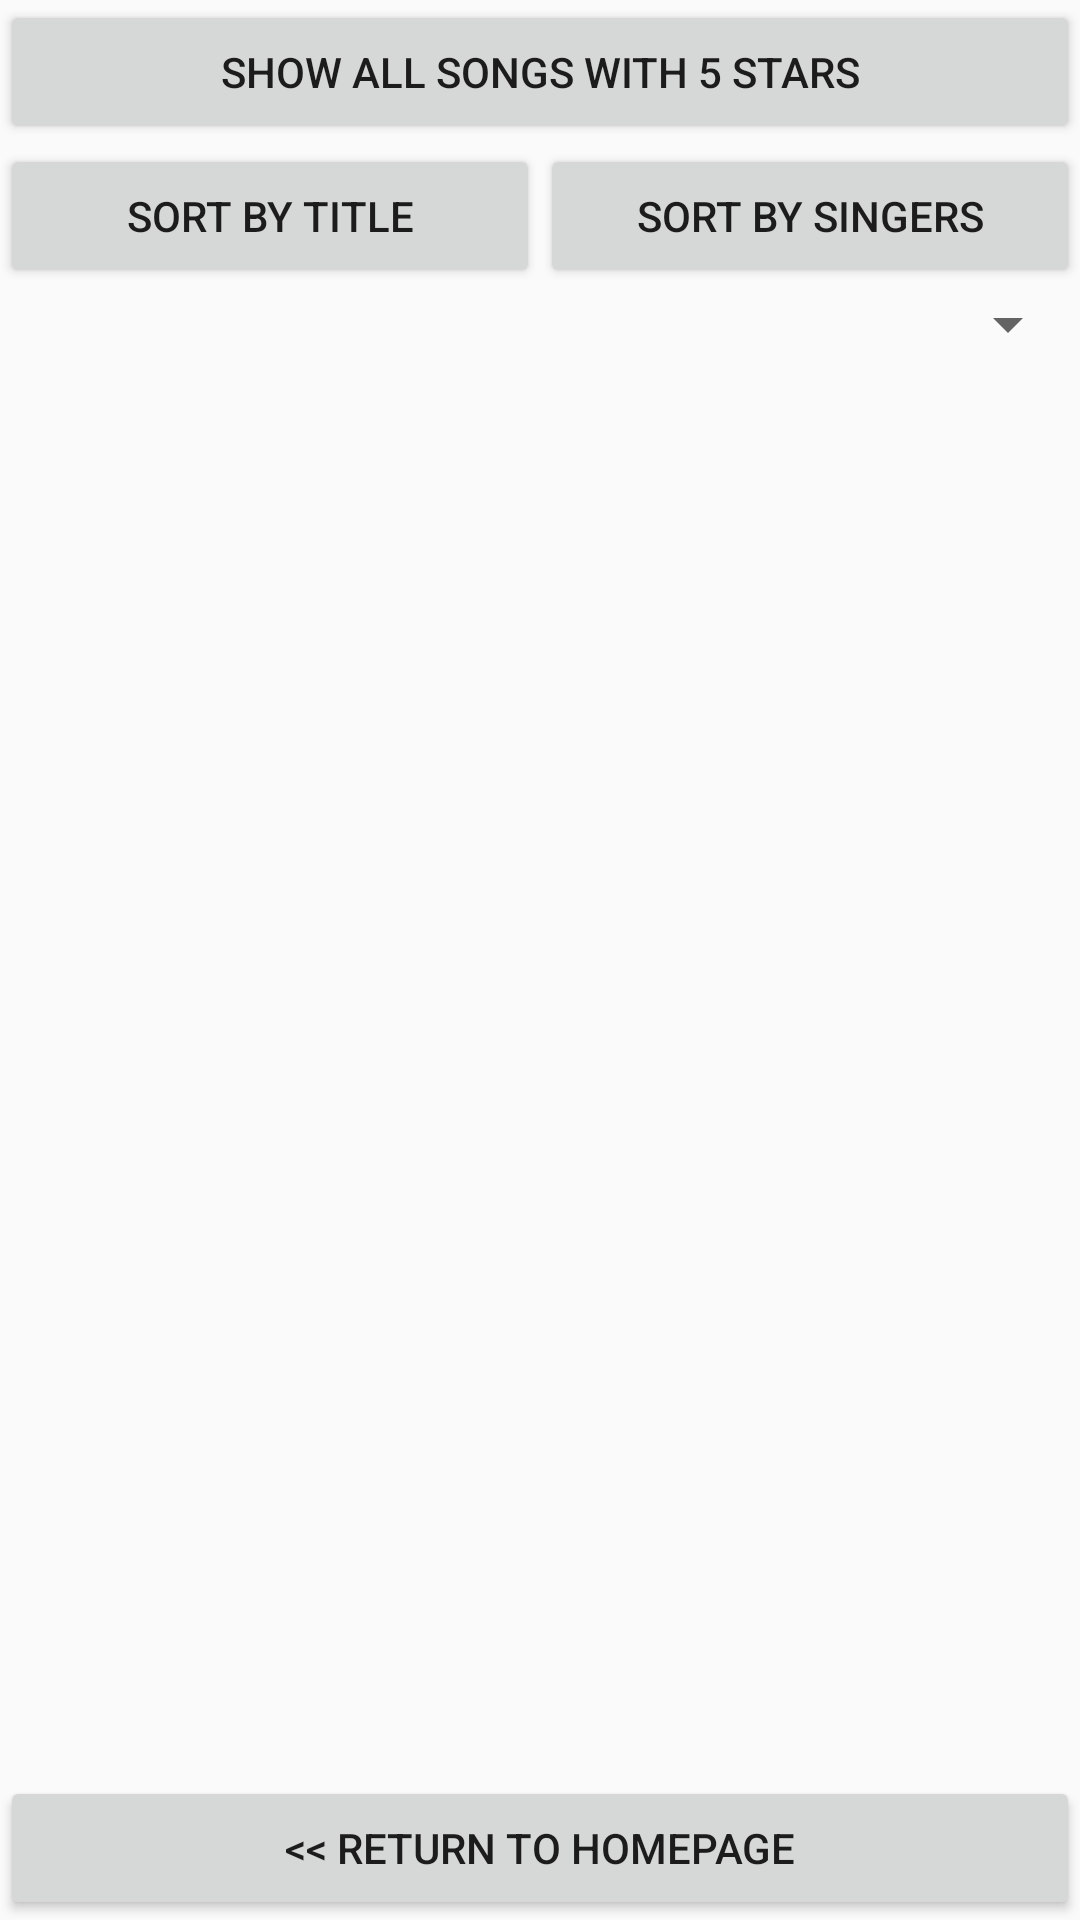

Reconstruct the res/layout file that produces this screen, plus the resources it refers to.
<!-- AndroidManifest.xml: application theme Theme.L08L10_ProblemStatement -->
<!-- res/layout/activity_second.xml -->
<?xml version="1.0" encoding="utf-8"?>
<LinearLayout xmlns:android="http://schemas.android.com/apk/res/android"
    android:layout_width="match_parent"
    android:layout_height="match_parent"
    android:background="@drawable/backgroundlist"
    android:orientation="vertical">

    <Button
        android:id="@+id/btnFilter5Stars"
        android:layout_width="match_parent"
        android:layout_height="wrap_content"
        android:padding="10dp"
        android:text="@string/sortBy5Stars" />

    <LinearLayout
        android:id="@+id/buttonLayout"
        android:layout_width="match_parent"
        android:layout_height="wrap_content"
        android:orientation="horizontal">

        <Button
            android:id="@+id/btnSortByTitle"
            android:layout_width="0dp"
            android:layout_height="wrap_content"
            android:layout_weight="1"
            android:padding="10dp"
            android:text="@string/sortByTitle" />

        <Button
            android:id="@+id/btnSortBySingers"
            android:layout_width="0dp"
            android:layout_height="wrap_content"
            android:layout_weight="1"
            android:padding="10dp"
            android:text="@string/sortBySingers" />

    </LinearLayout>

    <Spinner
        android:id="@+id/spinnerYear"
        android:layout_width="match_parent"
        android:layout_height="wrap_content"
        android:padding="10dp"
        android:paddingTop="20dp" />

    <ListView
        android:id="@+id/lvSongs"
        android:layout_width="match_parent"
        android:layout_height="0dp"
        android:layout_weight="1" />

    <Button
        android:id="@+id/btnBack"
        android:layout_width="match_parent"
        android:layout_height="wrap_content"
        android:text="@string/btnBack" />

</LinearLayout>
<!-- resources referenced by this layout -->
<resources>
  <string name="btnBack">&lt;&lt; Return to Homepage</string>
  <string name="sortBy5Stars">SHOW ALL SONGS WITH 5 STARS</string>
  <string name="sortBySingers">Sort by Singers</string>
  <string name="sortByTitle">Sort by Title</string>
  <style name="Theme.L08L10_ProblemStatement" parent="Base.Theme.MaterialComponents.Light.DarkActionBar.Bridge" />
</resources>
